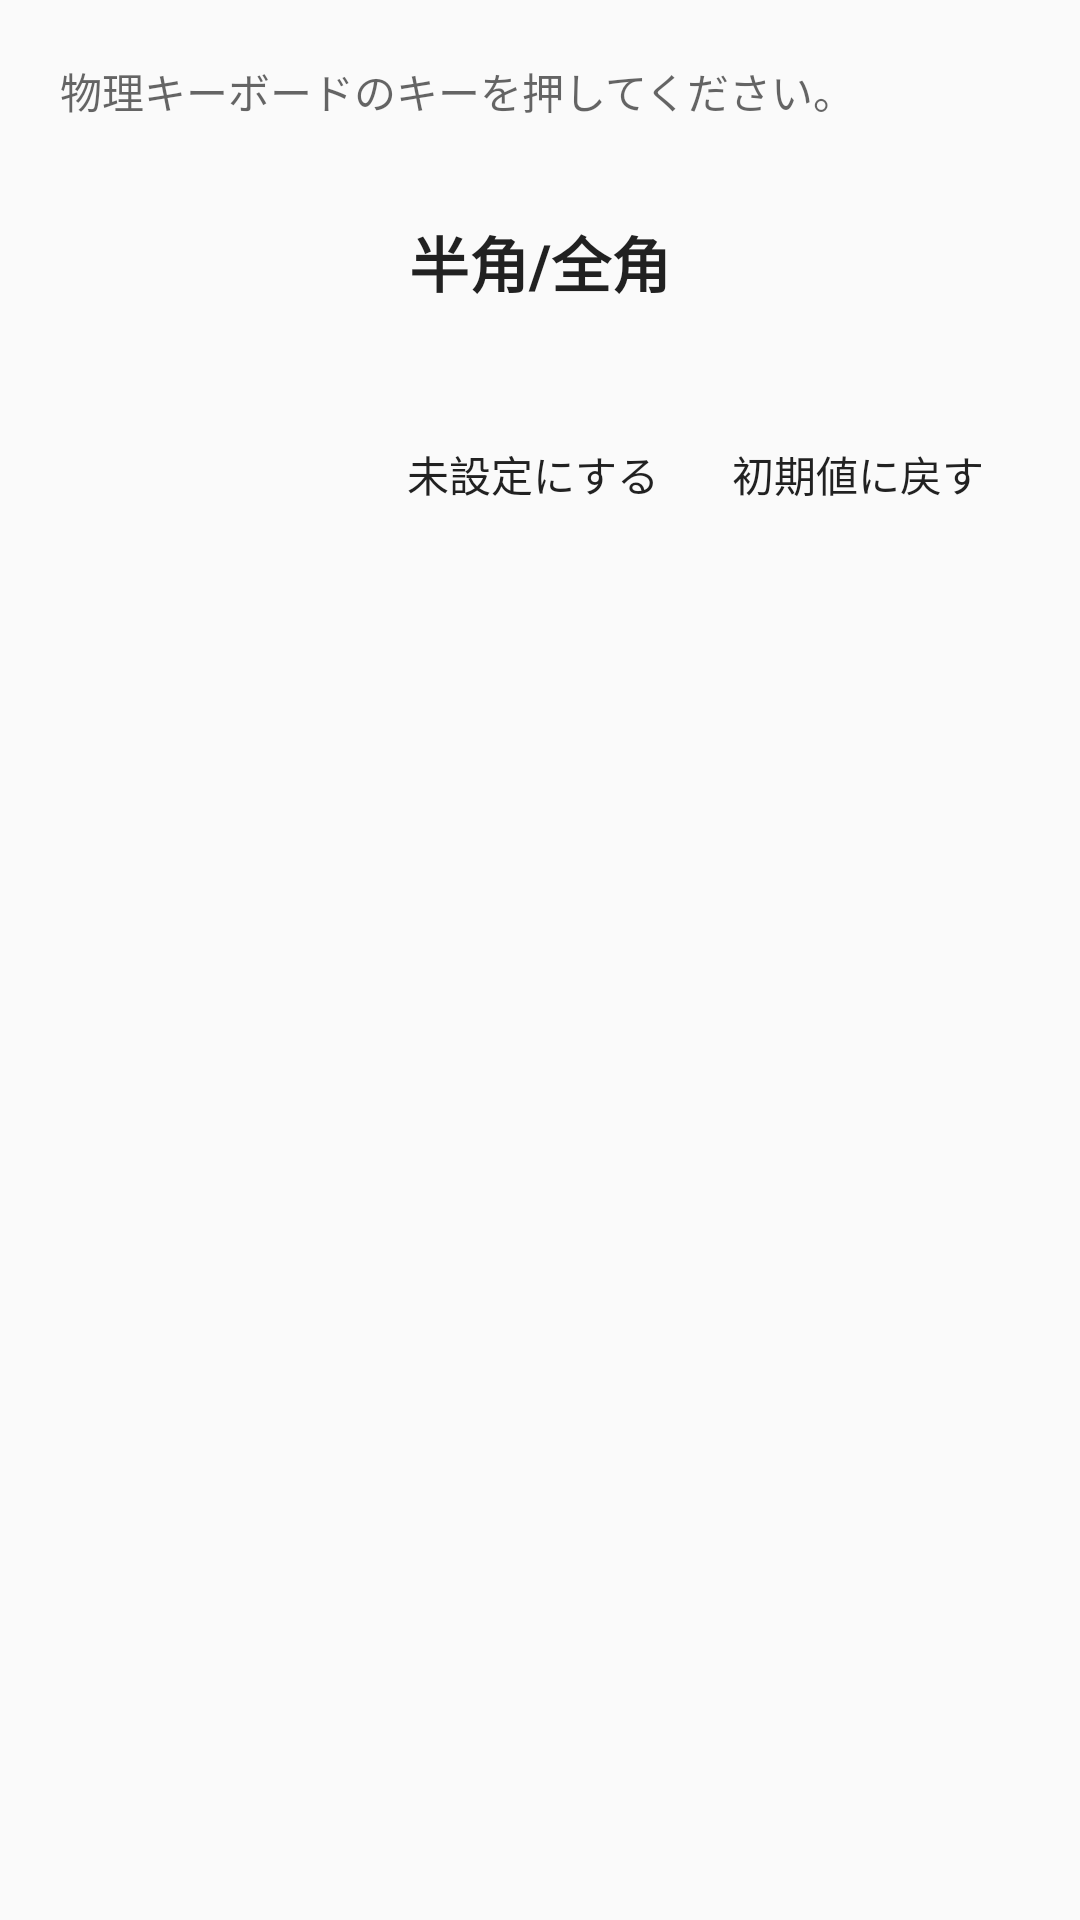

Write the Android layout XML for this screen, with the resource values it uses.
<!-- AndroidManifest.xml: application theme Theme.AppCompat.DayNight.DarkActionBar -->
<!-- res/layout/dialog_key_capture.xml -->
<?xml version="1.0" encoding="utf-8"?>
<LinearLayout xmlns:android="http://schemas.android.com/apk/res/android"
    android:layout_width="match_parent"
    android:layout_height="wrap_content"
    android:orientation="vertical"
    android:padding="20dp">

    <TextView
        android:id="@+id/text_message"
        android:layout_width="match_parent"
        android:layout_height="wrap_content"
        android:text="物理キーボードのキーを押してください。"
        android:textColor="?android:attr/textColorSecondary"
        android:textSize="14sp" />

    <TextView
        android:id="@+id/text_captured_key"
        android:layout_width="match_parent"
        android:layout_height="wrap_content"
        android:layout_marginTop="16dp"
        android:layout_marginBottom="16dp"
        android:background="?android:attr/selectableItemBackground"
        android:gravity="center"
        android:padding="16dp"
        android:text="半角/全角"
        android:textColor="?android:attr/textColorPrimary"
        android:textSize="20sp"
        android:textStyle="bold" />

    <LinearLayout
        android:layout_width="match_parent"
        android:layout_height="wrap_content"
        android:gravity="end"
        android:orientation="horizontal">

        <Button
            android:id="@+id/button_clear"
            style="?android:attr/borderlessButtonStyle"
            android:layout_width="wrap_content"
            android:layout_height="wrap_content"
            android:text="未設定にする" />

        <Button
            android:id="@+id/button_reset_default"
            style="?android:attr/borderlessButtonStyle"
            android:layout_width="wrap_content"
            android:layout_height="wrap_content"
            android:text="初期値に戻す" />

    </LinearLayout>

</LinearLayout>
<!-- resources referenced by this layout -->
<resources>

</resources>
